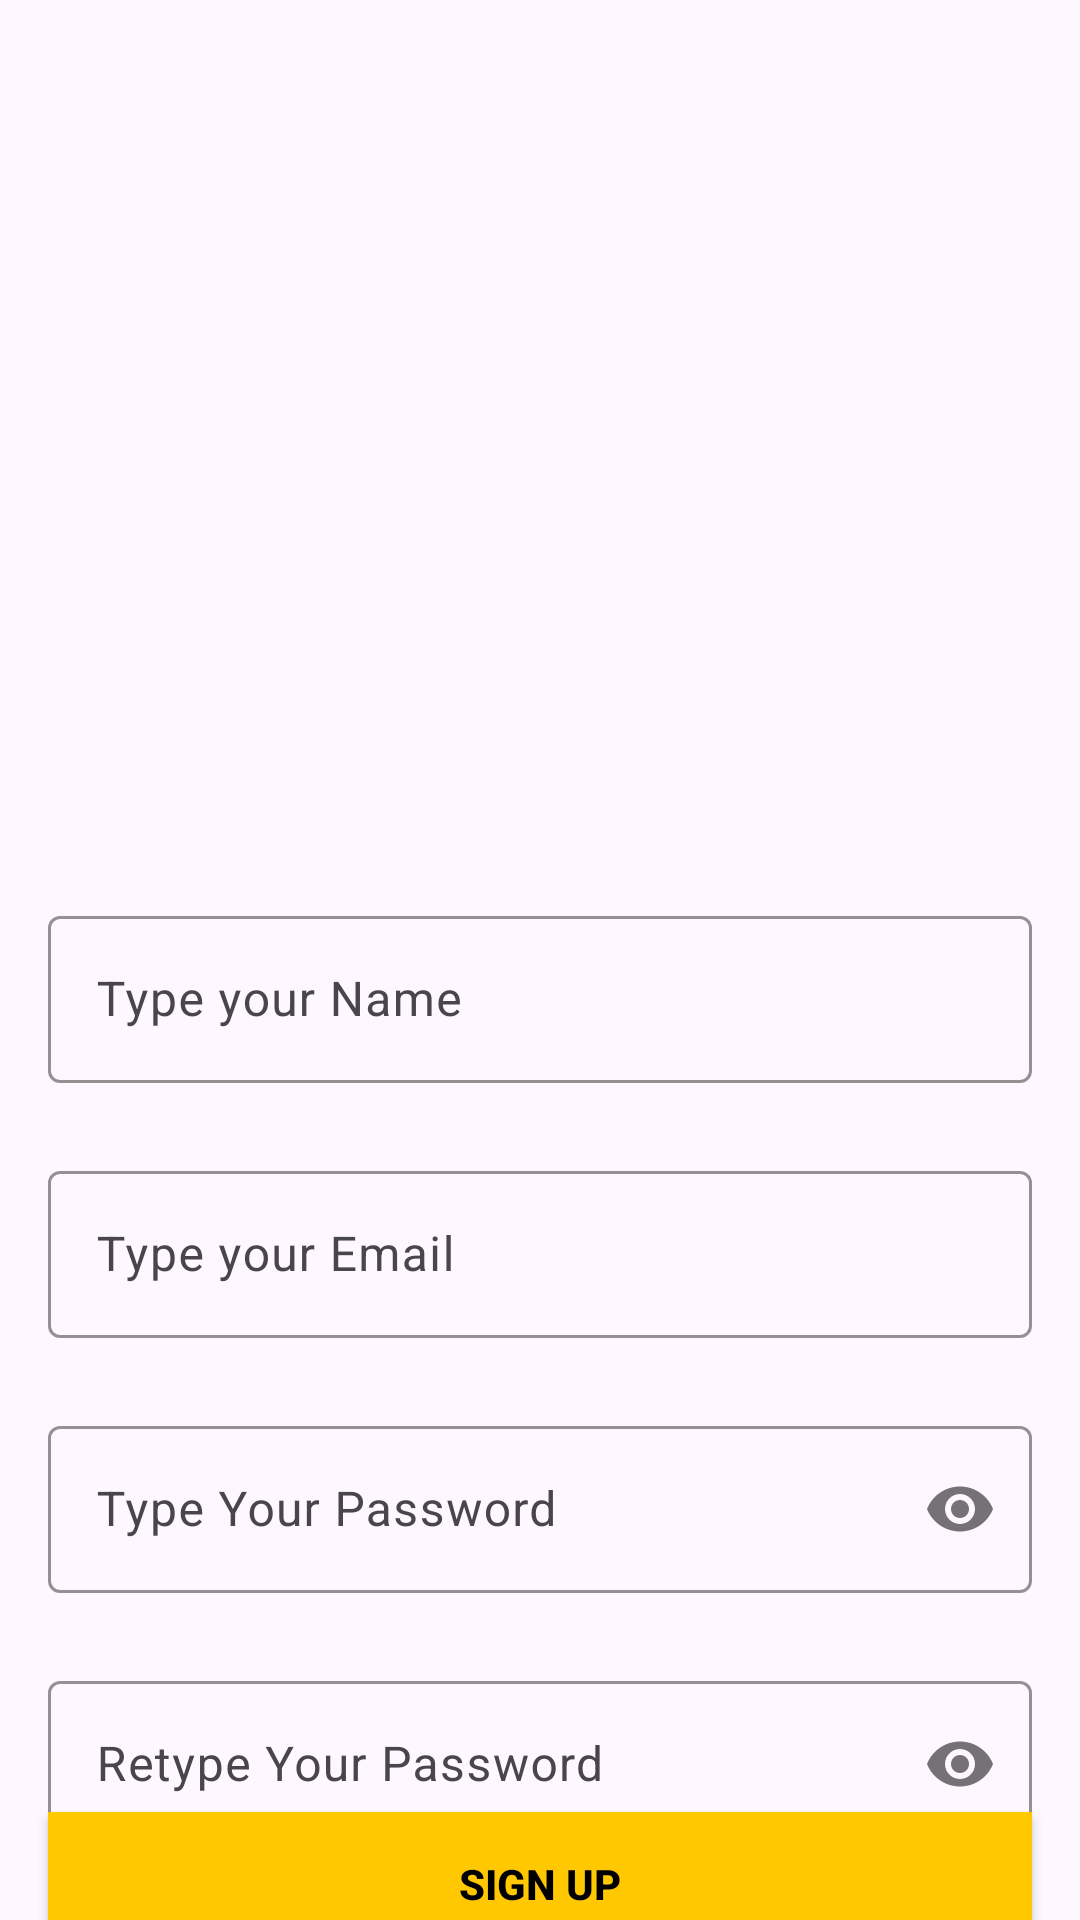

Write the Android layout XML for this screen, with the resource values it uses.
<!-- AndroidManifest.xml: application theme Theme.MoneyManager -->
<!-- res/layout/activity_sign_up.xml -->
<?xml version="1.0" encoding="utf-8"?>
<androidx.constraintlayout.widget.ConstraintLayout xmlns:android="http://schemas.android.com/apk/res/android"
    xmlns:app="http://schemas.android.com/apk/res-auto"
    xmlns:tools="http://schemas.android.com/tools"
    android:layout_width="match_parent"
    android:layout_height="match_parent"
    android:background="@drawable/signup_screen"
    tools:context="dev.redfox.moneymanager.auth.SignUpActivity">

    <com.google.android.material.textfield.TextInputLayout
        android:id="@+id/nameLayout"
        android:layout_width="match_parent"
        android:layout_height="wrap_content"
        android:layout_marginHorizontal="16dp"
        android:layout_marginTop="300dp"
        app:boxStrokeColor="@color/yellow"
        app:hintTextColor="@color/yellow"
        app:layout_constraintEnd_toEndOf="parent"
        app:layout_constraintHorizontal_bias="0.5"
        app:layout_constraintStart_toStartOf="parent"
        app:layout_constraintTop_toTopOf="parent">

        <com.google.android.material.textfield.TextInputEditText
            android:id="@+id/etName"

            android:layout_width="match_parent"
            android:layout_height="wrap_content"
            android:hint="Type your Name"
            android:inputType="textEmailAddress" />
    </com.google.android.material.textfield.TextInputLayout>

    <com.google.android.material.textfield.TextInputLayout
        android:id="@+id/emailLayout"

        android:layout_width="match_parent"
        android:layout_height="wrap_content"
        android:layout_marginHorizontal="16dp"
        app:layout_constraintTop_toBottomOf="@id/nameLayout"
        app:boxStrokeColor="@color/yellow"
        app:hintTextColor="@color/yellow"
        app:layout_constraintEnd_toEndOf="parent"
        app:layout_constraintHorizontal_bias="0.5"
        app:layout_constraintStart_toStartOf="parent"
        android:layout_marginTop="24dp"
        >

        <com.google.android.material.textfield.TextInputEditText
            android:id="@+id/etEmail"

            android:layout_width="match_parent"
            android:layout_height="wrap_content"
            android:hint="Type your Email"
            android:inputType="textEmailAddress" />
    </com.google.android.material.textfield.TextInputLayout>

    <com.google.android.material.textfield.TextInputLayout
        android:id="@+id/passwordLayout"

        android:layout_width="match_parent"
        android:layout_height="wrap_content"
        android:layout_marginHorizontal="16dp"
        android:layout_marginTop="24dp"
        app:boxStrokeColor="@color/yellow"
        app:hintTextColor="@color/yellow"
        app:layout_constraintEnd_toEndOf="parent"
        app:layout_constraintHorizontal_bias="0.5"
        app:layout_constraintStart_toStartOf="parent"
        app:layout_constraintTop_toBottomOf="@id/emailLayout"
        app:passwordToggleEnabled="true">

        <com.google.android.material.textfield.TextInputEditText
            android:id="@+id/etPassword"

            android:layout_width="match_parent"
            android:layout_height="wrap_content"
            android:hint="Type Your Password"
            android:inputType="textPassword" />
    </com.google.android.material.textfield.TextInputLayout>

    <com.google.android.material.textfield.TextInputLayout
        android:id="@+id/confirmPasswordLayout"

        android:layout_width="match_parent"
        android:layout_height="wrap_content"
        android:layout_marginHorizontal="16dp"
        android:layout_marginTop="24dp"
        app:boxStrokeColor="@color/yellow"
        app:hintTextColor="@color/yellow"
        app:layout_constraintEnd_toEndOf="parent"
        app:layout_constraintHorizontal_bias="0.5"
        app:layout_constraintStart_toStartOf="parent"
        app:layout_constraintTop_toBottomOf="@id/passwordLayout"
        app:passwordToggleEnabled="true">

        <com.google.android.material.textfield.TextInputEditText
            android:id="@+id/confirmPassEt"

            android:layout_width="match_parent"
            android:layout_height="wrap_content"
            android:hint="Retype Your Password"
            android:inputType="textPassword" />
    </com.google.android.material.textfield.TextInputLayout>

    <androidx.appcompat.widget.AppCompatButton
        android:id="@+id/btnSignUp"
        android:layout_width="0dp"
        android:layout_height="wrap_content"
        android:layout_marginHorizontal="16dp"
        android:background="@color/yellow"
        android:text="Sign Up"
        android:textColor="@color/black"
        android:textStyle="bold"
        app:layout_constraintBottom_toBottomOf="parent"
        app:layout_constraintEnd_toEndOf="parent"
        app:layout_constraintHorizontal_bias="0.5"
        app:layout_constraintStart_toStartOf="parent"
        app:layout_constraintTop_toBottomOf="@+id/confirmPasswordLayout" />
    <TextView
        android:id="@+id/tvSignIn"
        android:layout_width="wrap_content"
        android:layout_height="wrap_content"
        android:textColor="@color/black"
        android:text="Already Registered , Sign In !"
        app:layout_constraintBottom_toBottomOf="parent"
        app:layout_constraintEnd_toEndOf="parent"
        app:layout_constraintHorizontal_bias="0.5"
        app:layout_constraintStart_toStartOf="parent"
        app:layout_constraintTop_toBottomOf="@+id/btnSignUp" />
</androidx.constraintlayout.widget.ConstraintLayout>
<!-- resources referenced by this layout -->
<resources>
  <color name="black">#FF000000</color>
  <color name="yellow">#FFC801</color>
  <style name="Theme.MoneyManager" parent="Theme.Material3.Light.NoActionBar">
          
          <item name="colorPrimary">@color/purple_500</item>
          <item name="colorPrimaryVariant">@color/purple_700</item>
          <item name="colorOnPrimary">@color/white</item>
          
          <item name="colorSecondary">@color/teal_200</item>
          <item name="colorSecondaryVariant">@color/teal_700</item>
          <item name="colorOnSecondary">@color/black</item>
          
          <item name="android:statusBarColor">?attr/colorPrimaryVariant</item>
          
      </style>
  <color name="purple_500">#FF6200EE</color>
  <color name="purple_700">#FF3700B3</color>
  <color name="white">#FFFFFFFF</color>
  <color name="teal_200">#FF03DAC5</color>
  <color name="teal_700">#FF018786</color>
</resources>
